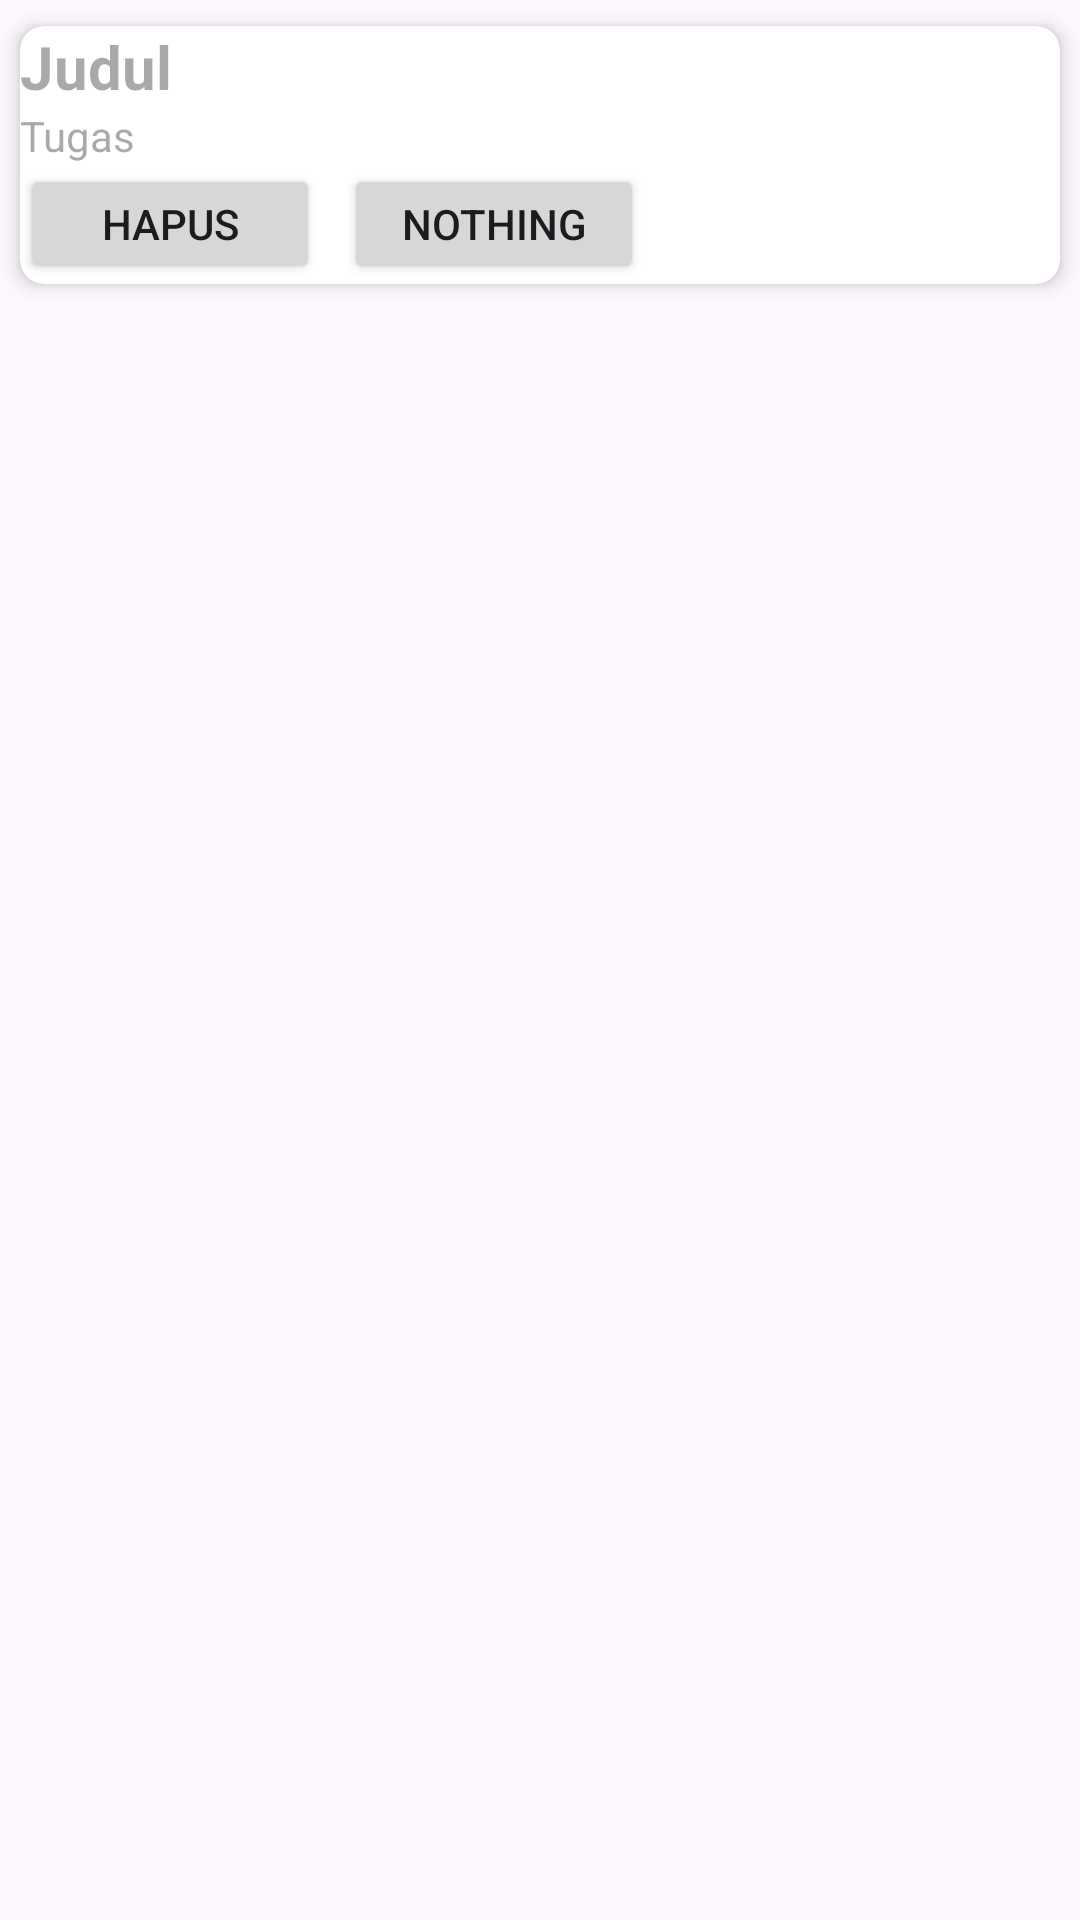

This screen was rendered from an Android layout file. Write that file and the resources it references.
<!-- AndroidManifest.xml: application theme Theme.toDoApps -->
<!-- res/layout/activity_tugas.xml -->
<?xml version="1.0" encoding="utf-8"?>
<LinearLayout xmlns:android="http://schemas.android.com/apk/res/android"
    android:layout_width="wrap_content"
    android:layout_height="wrap_content"
    xmlns:app="http://schemas.android.com/apk/res-auto"
    android:orientation="vertical">

    <androidx.cardview.widget.CardView
        android:id="@+id/cv_item_voter"
        android:layout_width="match_parent"
        android:layout_height="wrap_content"
        app:cardCornerRadius="8dp"
        app:cardElevation="4dp"
        app:cardMaxElevation="4dp"
        app:cardUseCompatPadding="true">

        <LinearLayout
            android:layout_width="wrap_content"
            android:layout_height="wrap_content"
            android:orientation="vertical">
            <TextView
                android:id="@+id/tv_item_judul"
                android:layout_width="match_parent"
                android:layout_height="wrap_content"
                android:hint="@string/judul"
                android:textStyle="bold"
                android:textSize="20sp"/>

            <TextView
                android:id="@+id/tv_item_tugas"
                android:layout_width="match_parent"
                android:layout_height="wrap_content"
                android:hint="@string/tugas"
                android:textSize="14sp"/>

            <LinearLayout
                android:layout_width="match_parent"
                android:layout_height="match_parent"
                android:gravity="center">
                <Button
                    android:id="@+id/btn_delete"
                    android:layout_width="100dp"
                    android:layout_height="40dp"
                    android:layout_marginEnd="8dp"
                    android:text="Hapus"/>

                <Button
                    android:id="@+id/btn_save"
                    android:layout_width="100dp"
                    android:layout_height="40dp"
                    android:text="Nothing"/>
            </LinearLayout>
        </LinearLayout>

    </androidx.cardview.widget.CardView>

</LinearLayout>
<!-- resources referenced by this layout -->
<resources>
  <string name="judul">Judul</string>
  <string name="tugas">Tugas</string>
  <style name="Theme.toDoApps" parent="Base.Theme.toDoApps" />
  <style name="Base.Theme.toDoApps" parent="Theme.Material3.DayNight">
          
          
      </style>
</resources>
